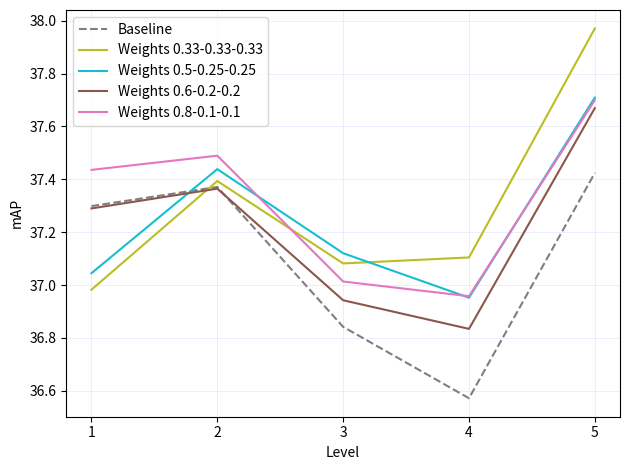

Write the Python code that produced this figure. (Note: this script raises an exception after producing the figure.)
import matplotlib.pyplot as plt

levels = [1, 2, 3, 4, 5]
base = [37.2987, 37.3711, 36.8420, 36.5719, 37.4241]
hier030303 = [36.9825,37.3935,37.0818,37.1044,37.9705]
hier05025025 = [37.0448,37.4385,37.1205,36.9522,37.7093]
hier060202 = [37.2899,37.3647,36.9425,36.8343,37.6693]
hier080101 = [37.4357,37.4894,37.0134,36.9578,37.6995]

fig, ax1 = plt.subplots()

ax1.set_xlabel('Level')
ax1.set_xticks(levels)
ax1.set_ylabel('mAP')
base = ax1.plot(levels, base, color='tab:gray', linestyle='dashed', label="Baseline")
h1 = ax1.plot(levels, hier030303, color='tab:olive', label="Weights 0.33-0.33-0.33")
h2 = ax1.plot(levels, hier05025025, color='tab:cyan', label="Weights 0.5-0.25-0.25")
h3 = ax1.plot(levels, hier060202, color='tab:brown', label="Weights 0.6-0.2-0.2")
h4 = ax1.plot(levels, hier080101, color='tab:pink', label="Weights 0.8-0.1-0.1")

ax1.tick_params(axis='y')
ax1.grid(True, color='lavender', linewidth=0.5)
handles, labels = ax1.get_legend_handles_labels()
ax1.legend(handles, labels)


fig.tight_layout()  # otherwise the right y-label is slightly clipped

plt.savefig('plot_det_weights.png', dpi=300, box_inches='tight')

